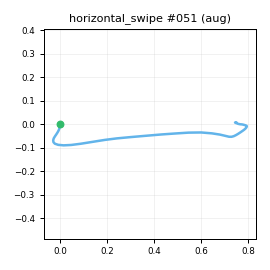

The table this chart was drawn from, first rows:
t_s, ax, ay, az, gx, gy, gz, seq
0.00000, -0.9205, -0.15, -0.05322, 0.1448, 1.297, -1.005, 0
0.01000, -0.9188, -0.1455, -0.04336, 0.8547, 2.313, -1.199, 1
0.02000, -0.9245, -0.1383, -0.04913, 0.7909, 1.128, -1.845, 2
0.03000, -0.9127, -0.1163, -0.02188, 0.738, 1.499, -2.44, 3
0.04000, -0.9036, -0.125, -0.03328, 0.6834, 1.408, -3.158, 4
0.05000, -0.9022, -0.1381, -0.03144, 0.2485, 3.313, -3.694, 5
0.06000, -0.9018, -0.1291, 0.00053, 0.2318, 5.039, -5.634, 6
0.07000, -0.8924, -0.1336, -0.01655, -0.5937, 7.737, -6.074, 7
0.08000, -0.8835, -0.13, -0.02243, -1.971, 9.944, -8.19, 8
0.09000, -0.8819, -0.1424, -0.03452, -3.507, 12.91, -9.328, 9
0.1, -0.8695, -0.177, -0.03741, -3.736, 16.78, -10.66, 10
0.11, -0.8717, -0.1974, -0.05646, -4.854, 20.12, -13.25, 11
0.121, -0.8628, -0.2079, -0.06943, -3.955, 24.37, -16.52, 12
0.13, -0.8928, -0.1978, -0.07797, -5.629, 30.69, -20.77, 13
0.14, -0.8897, -0.2187, -0.1278, -8.941, 36.61, -25.13, 14
0.15, -0.886, -0.2574, -0.1685, -14.53, 42.98, -31.81, 15
0.161, -0.8572, -0.3073, -0.2367, -23.1, 49.35, -41.4, 16
0.17, -0.8595, -0.4081, -0.4097, -33.91, 59.13, -51.48, 17
0.18, -0.8459, -0.5874, -0.633, -43.78, 68.66, -62.49, 18
0.19, -0.86, -0.8524, -0.8999, -50.79, 74.72, -70.02, 19
0.2, -0.8224, -1.22, -1.126, -47.32, 77.28, -70.09, 20
0.21, -0.7588, -1.641, -1.36, -22.24, 77.62, -60.17, 21
0.22, -0.6665, -2.058, -1.584, 10.83, 71.67, -39.75, 22
0.23, -0.5909, -2.362, -1.841, 54.32, 57.78, -11.47, 23
0.24, -0.5945, -2.474, -2.036, 127, 43.08, 19.23, 24
0.25, -0.5644, -2.411, -2.136, 208.9, 19.42, 48.99, 25
0.26, -0.4138, -2.123, -2.076, 288.8, -14.54, 77.58, 26
0.27, -0.06044, -1.739, -1.893, 362.5, -46.17, 103.6, 27
0.28, 0.2356, -1.39, -1.649, 417.4, -66.67, 129.3, 28
0.291, 0.4595, -1.045, -1.436, 463.2, -73.65, 158.9, 29
0.3, 0.5809, -0.7069, -1.325, 505, -64.13, 192.2, 30
0.31, 0.5704, -0.3255, -1.375, 534, -49.89, 232.2, 31
0.32, 0.5534, 0.2946, -1.417, 543.5, -47.1, 268.6, 32
0.331, 0.4663, 1.098, -1.415, 553.4, -46.94, 287, 33
0.34, 0.2575, 1.852, -1.158, 566.1, -40.34, 282.8, 34
0.35, 0.05825, 2.658, -0.5298, 545.7, -35.2, 261.1, 35
0.36, -0.5842, 3.214, 0.02468, 488.4, -6.558, 203.3, 36
0.37, -1.053, 2.963, 0.219, 411.9, 33.94, 123.8, 37
0.38, -1.156, 2.468, 0.1796, 308.2, 47.68, 82.83, 38
0.39, -1.191, 1.893, -0.09268, 209.2, 49.24, 77.32, 39
0.4, -1.177, 1.393, -0.3816, 137.5, 32.84, 86.45, 40
0.41, -1.116, 1.105, -0.5159, 94.79, 1.628, 107.2, 41
0.42, -1.099, 1.08, -0.521, 82.7, -21.81, 126.1, 42
0.43, -1.125, 1.181, -0.45, 83.09, -39.87, 136.1, 43
0.44, -1.116, 1.303, -0.3898, 85.49, -50.34, 135.9, 44
0.45, -1.159, 1.464, -0.2745, 84.95, -55.33, 126.1, 45
0.461, -1.2, 1.57, -0.1008, 79.94, -54.65, 101, 46
0.47, -1.198, 1.569, 0.00807, 67.89, -49.57, 67.92, 47
0.48, -1.127, 1.462, 0.08849, 49.23, -44.02, 36.78, 48
0.49, -1.022, 1.278, 0.1307, 30.01, -37.2, 10.09, 49
0.5, -0.9562, 1.063, 0.101, 15.52, -27.37, -10.2, 50
0.51, -0.8945, 0.8608, 0.08670, 5.434, -18.15, -22.92, 51
0.52, -0.86, 0.6767, 0.07597, -2.759, -12.34, -27.38, 52
0.53, -0.8359, 0.5626, 0.03932, -9.362, -9.399, -25.43, 53
0.54, -0.8392, 0.48, 0.03248, -15.71, -8.785, -20.19, 54
0.55, -0.8354, 0.3958, 0.03835, -22.9, -9.255, -13.27, 55
0.56, -0.8093, 0.3172, 0.02964, -31.62, -10.22, -8.048, 56
0.57, -0.7771, 0.2473, 0.03289, -35.88, -10.31, -5.495, 57
0.58, -0.807, 0.1883, 0.01450, -35.73, -8.822, -3.21, 58
0.591, -0.8022, 0.1448, 0.02690, -31.38, -5.421, -4.058, 59
... 25 more rows
